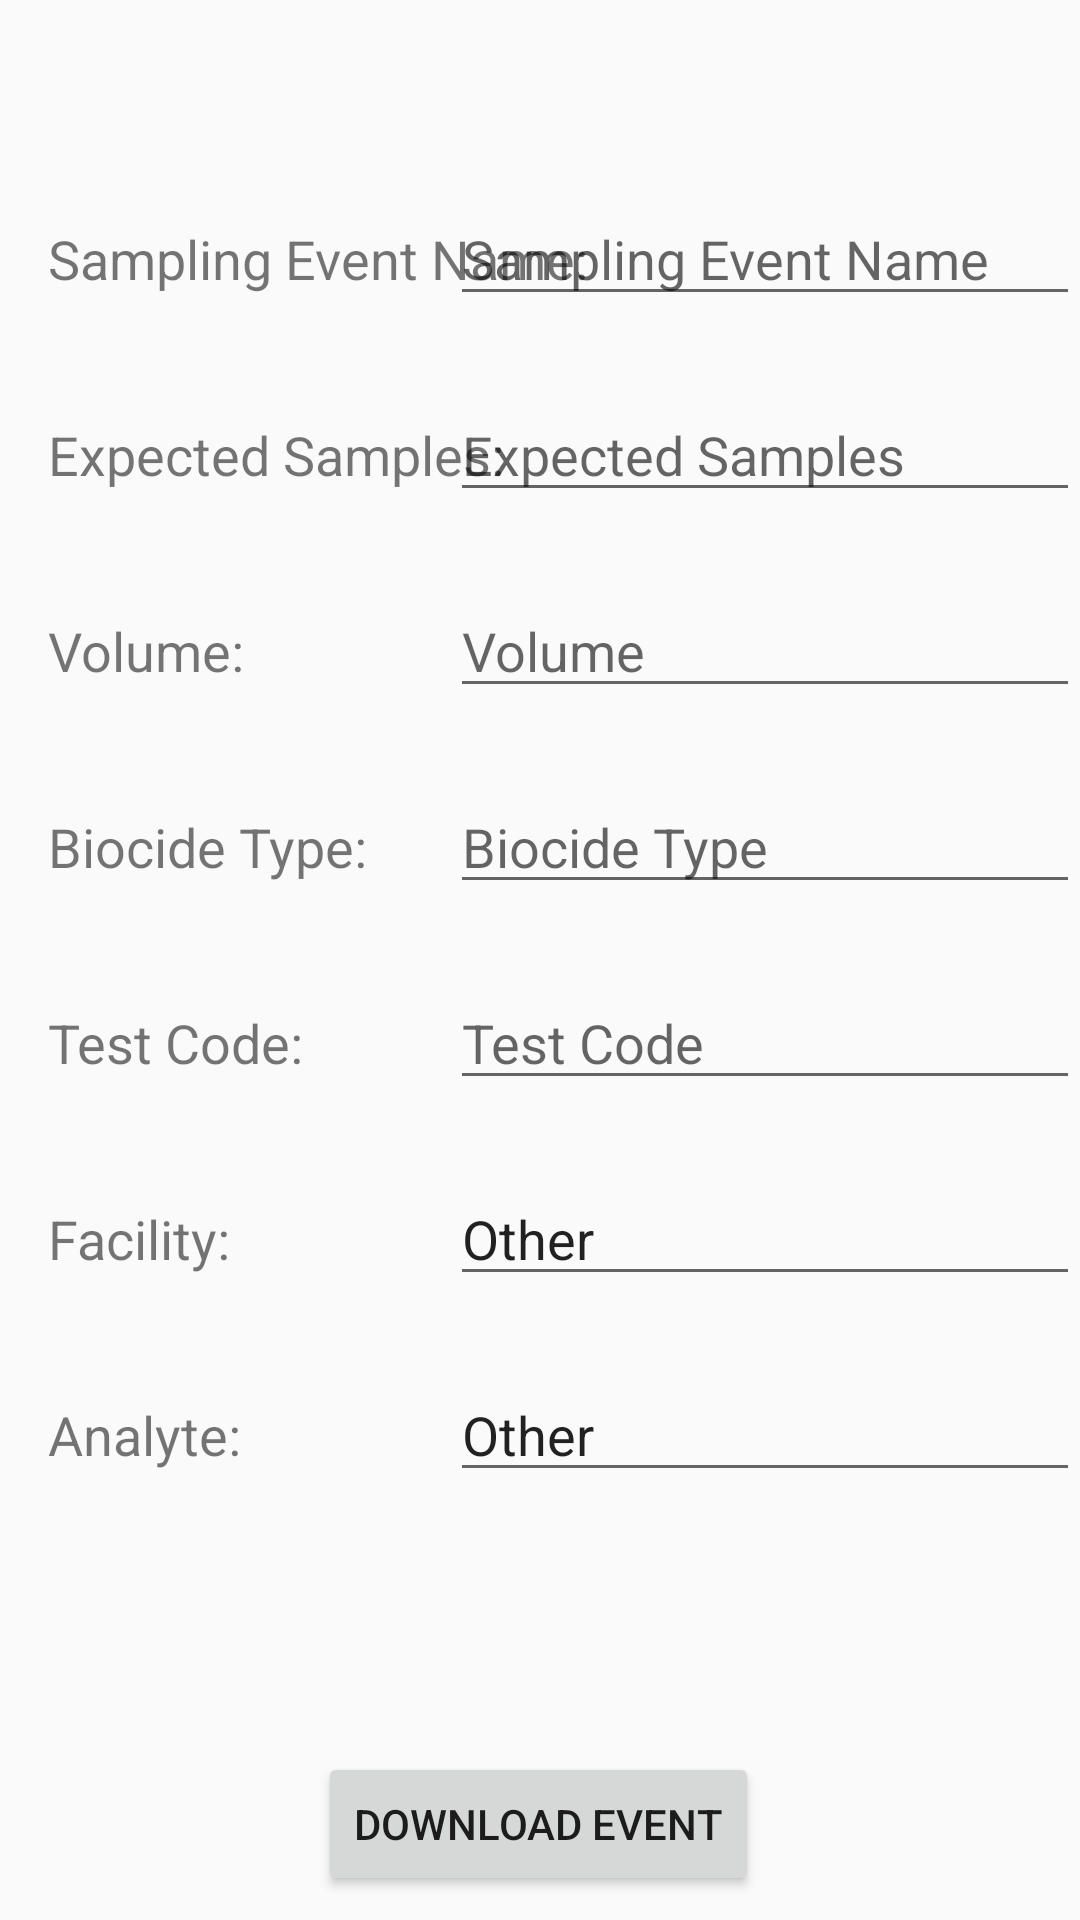

Reconstruct the res/layout file that produces this screen, plus the resources it refers to.
<!-- AndroidManifest.xml: application theme AppTheme -->
<!-- res/layout/activity_downloads_show.xml -->
<?xml version="1.0" encoding="utf-8"?>
<android.support.constraint.ConstraintLayout xmlns:android="http://schemas.android.com/apk/res/android"
    xmlns:app="http://schemas.android.com/apk/res-auto"
    xmlns:tools="http://schemas.android.com/tools"
    android:layout_width="match_parent"
    android:layout_height="match_parent"
    tools:context=".downloadsShowActivity">


    <EditText
        android:id="@+id/expectedSamplesBox"
        android:layout_width="wrap_content"
        android:layout_height="wrap_content"
        android:layout_alignParentTop="true"
        android:layout_alignParentEnd="true"
        android:layout_alignParentRight="true"
        android:layout_marginTop="24dp"
        android:ems="10"
        android:hint="Expected Samples"
        android:inputType="text"
        app:layout_constraintBottom_toTopOf="@+id/confButton"
        app:layout_constraintEnd_toEndOf="parent"
        app:layout_constraintTop_toBottomOf="@+id/nameBox" />

    <EditText
        android:id="@+id/nameBox"
        android:layout_width="wrap_content"
        android:layout_height="wrap_content"
        android:layout_alignParentStart="true"
        android:layout_alignParentLeft="true"
        android:layout_alignParentTop="true"
        android:layout_marginTop="64dp"
        android:ems="10"
        android:hint="Sampling Event Name"
        android:inputType="text"
        app:layout_constraintEnd_toEndOf="parent"
        app:layout_constraintTop_toTopOf="parent" />

    <Button
        android:id="@+id/downEventButton"
        android:layout_width="wrap_content"
        android:layout_height="wrap_content"
        android:layout_marginBottom="8dp"
        android:text="Download Event"
        app:layout_constraintBottom_toBottomOf="parent"
        app:layout_constraintEnd_toEndOf="parent"
        app:layout_constraintHorizontal_bias="0.498"
        app:layout_constraintStart_toStartOf="parent" />

    <TextView
        android:id="@+id/textView2"
        android:layout_width="wrap_content"
        android:layout_height="wrap_content"
        android:layout_marginStart="16dp"
        android:layout_marginLeft="16dp"
        android:text="Sampling Event Name:"
        android:textSize="18sp"
        app:layout_constraintBaseline_toBaselineOf="@+id/nameBox"
        app:layout_constraintStart_toStartOf="parent" />

    <TextView
        android:id="@+id/textView3"
        android:layout_width="wrap_content"
        android:layout_height="wrap_content"
        android:layout_marginStart="16dp"
        android:text="Expected Samples:"
        android:textSize="18sp"
        app:layout_constraintBaseline_toBaselineOf="@+id/expectedSamplesBox"
        app:layout_constraintStart_toStartOf="parent" />

    <EditText
        android:id="@+id/facilityText"
        android:layout_width="wrap_content"
        android:layout_height="wrap_content"
        android:layout_marginTop="24dp"
        android:ems="10"
        android:hint="Facility"
        android:inputType="textPersonName"
        android:text="Other"
        app:layout_constraintEnd_toEndOf="parent"
        app:layout_constraintTop_toBottomOf="@+id/downloadTestCodeEditText" />

    <TextView
        android:id="@+id/textView6"
        android:layout_width="wrap_content"
        android:layout_height="wrap_content"
        android:layout_marginStart="16dp"
        android:layout_marginLeft="16dp"
        android:text="Facility:"
        android:textSize="18sp"
        app:layout_constraintBaseline_toBaselineOf="@+id/facilityText"
        app:layout_constraintStart_toStartOf="parent" />

    <TextView
        android:id="@+id/textView10"
        android:layout_width="wrap_content"
        android:layout_height="wrap_content"
        android:layout_marginStart="16dp"
        android:text="Analyte:"
        android:textSize="18sp"
        app:layout_constraintBaseline_toBaselineOf="@+id/analyteText"
        app:layout_constraintStart_toStartOf="parent" />

    <EditText
        android:id="@+id/analyteText"
        android:layout_width="wrap_content"
        android:layout_height="wrap_content"
        android:layout_marginTop="24dp"
        android:ems="10"
        android:inputType="textPersonName"
        android:text="Other"
        app:layout_constraintEnd_toEndOf="parent"
        app:layout_constraintTop_toBottomOf="@+id/facilityText" />

    <TextView
        android:id="@+id/textView13"
        android:layout_width="wrap_content"
        android:layout_height="wrap_content"
        android:layout_marginStart="16dp"
        android:text="Volume:"
        android:textSize="18sp"
        app:layout_constraintBaseline_toBaselineOf="@+id/downloadVolumeEditText"
        app:layout_constraintStart_toStartOf="parent" />

    <EditText
        android:id="@+id/downloadVolumeEditText"
        android:layout_width="wrap_content"
        android:layout_height="wrap_content"
        android:layout_marginTop="24dp"
        android:ems="10"
        android:hint="Volume"
        android:inputType="textPersonName"
        app:layout_constraintEnd_toEndOf="parent"
        app:layout_constraintTop_toBottomOf="@+id/expectedSamplesBox" />

    <TextView
        android:id="@+id/textView14"
        android:layout_width="wrap_content"
        android:layout_height="wrap_content"
        android:layout_marginStart="16dp"
        android:text="Biocide Type:"
        android:textSize="18sp"
        app:layout_constraintBaseline_toBaselineOf="@+id/downloadBiocideEditText"
        app:layout_constraintStart_toStartOf="parent" />

    <EditText
        android:id="@+id/downloadBiocideEditText"
        android:layout_width="wrap_content"
        android:layout_height="wrap_content"
        android:layout_marginTop="24dp"
        android:ems="10"
        android:hint="Biocide Type"
        android:inputType="textPersonName"
        app:layout_constraintEnd_toEndOf="parent"
        app:layout_constraintTop_toBottomOf="@+id/downloadVolumeEditText" />

    <EditText
        android:id="@+id/downloadTestCodeEditText"
        android:layout_width="wrap_content"
        android:layout_height="wrap_content"
        android:layout_marginTop="24dp"
        android:ems="10"
        android:hint="Test Code"
        android:inputType="textPersonName"
        app:layout_constraintEnd_toEndOf="parent"
        app:layout_constraintTop_toBottomOf="@+id/downloadBiocideEditText" />

    <TextView
        android:id="@+id/textView15"
        android:layout_width="wrap_content"
        android:layout_height="wrap_content"
        android:layout_marginStart="16dp"
        android:text="Test Code:"
        android:textSize="18sp"
        app:layout_constraintBaseline_toBaselineOf="@+id/downloadTestCodeEditText"
        app:layout_constraintStart_toStartOf="parent" />

</android.support.constraint.ConstraintLayout>
<!-- resources referenced by this layout -->
<resources>
  <style name="AppTheme" parent="Theme.AppCompat.Light.NoActionBar">
          
          <item name="colorPrimary">@color/colorPrimary</item>
          <item name="colorPrimaryDark">@color/colorPrimaryDark</item>
          <item name="colorAccent">@color/colorAccent</item>
          <item name="android:forceDarkAllowed">true</item>
      </style>
  <color name="colorPrimary">#0f0054</color>
  <color name="colorPrimaryDark">#190038</color>
  <color name="colorAccent">#0f0054</color>
</resources>
